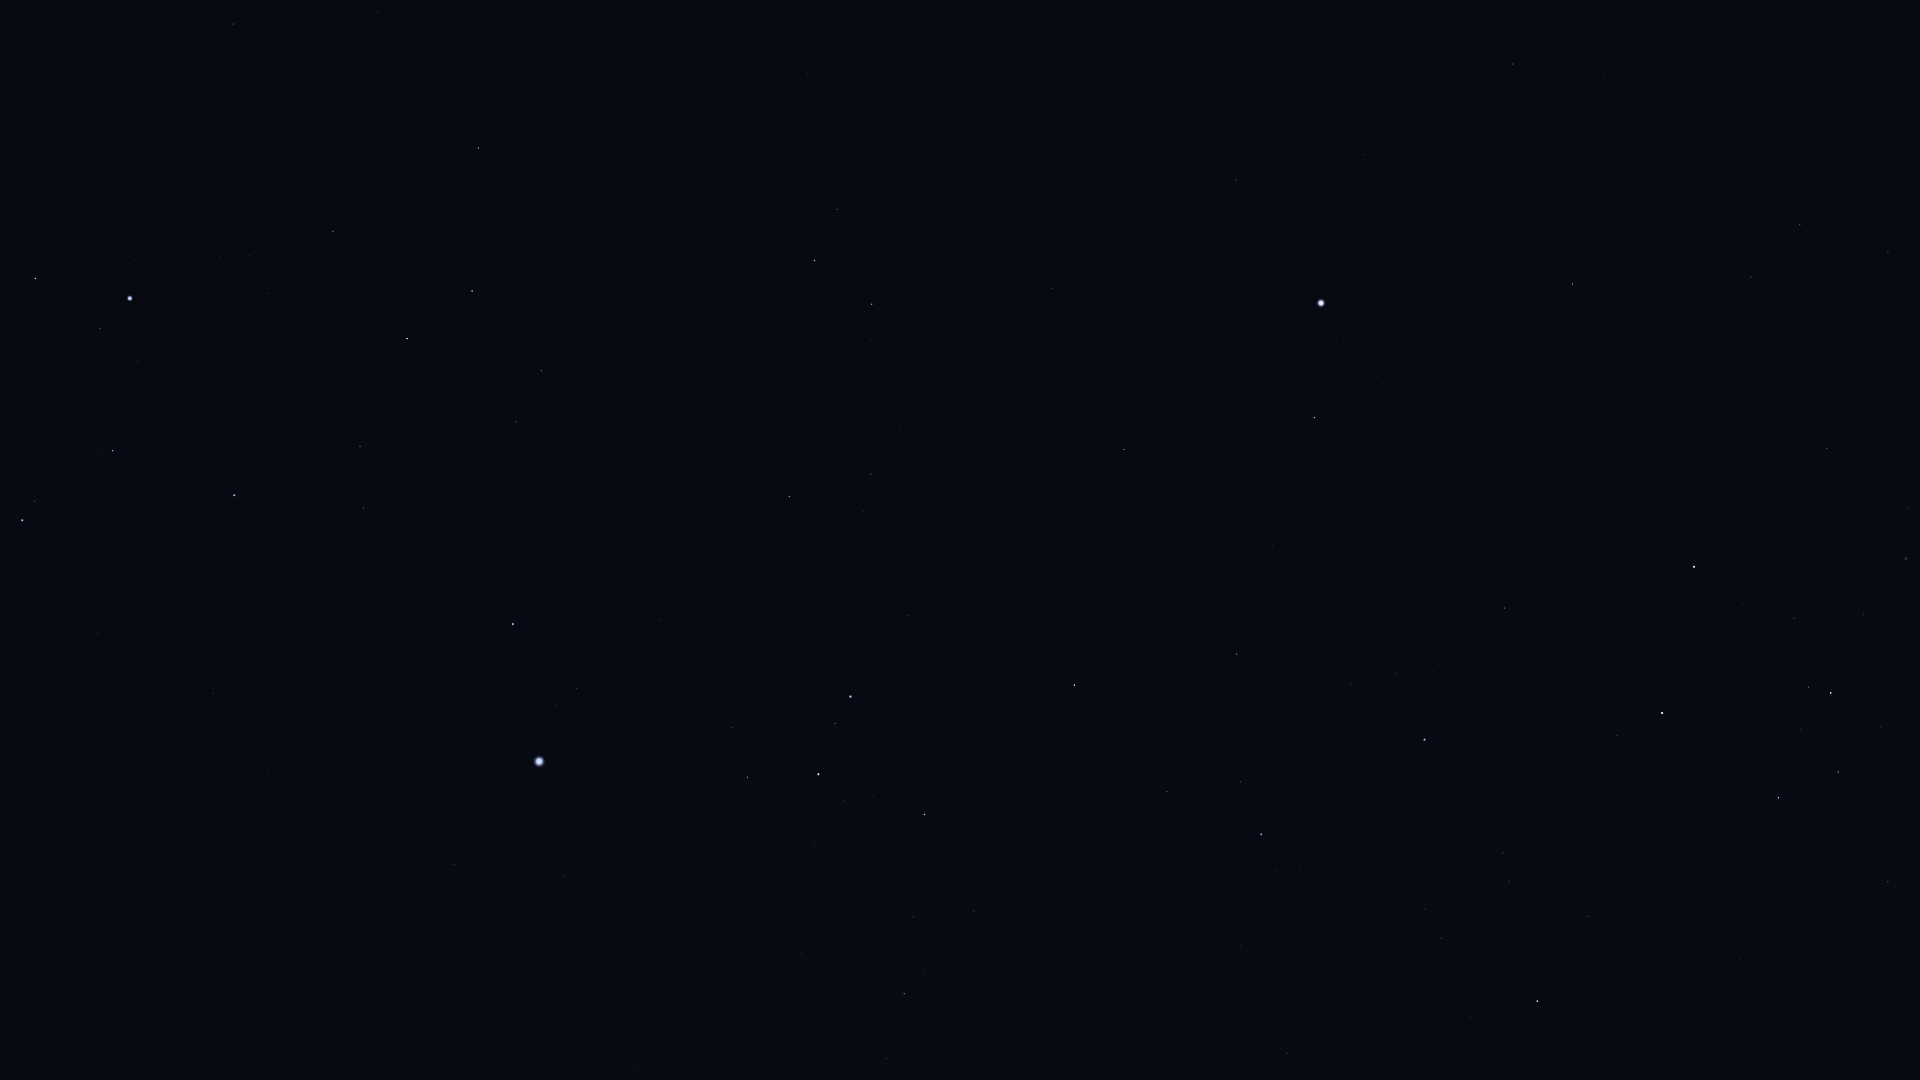

Data behind this chart, as committed beside it:
Star_ID, Name, X, Y
21594, Sceptrum, 233, 24
22491, Mouhoun, 511, 48
22701, HIP 22701, 18, 176
23685, HIP 23685, 478, 148
23875, Cursa, 35, 278
24244, HIP 24244, 221, 257
24305, HIP 24305, 333, 231
24327, HIP 24327, 250, 255
24436, Rigel, 130, 298
24845, HIP 24845, 267, 293
24873, HIP 24873, 246, 302
25606, Nihal, 472, 291
25859, HIP 25859, 837, 209
25985, Arneb, 407, 338
26069, HIP 26069, 1513, 64
26241, Hatysa, 113, 451
26380, Bubup, 1813, 13
26634, Phact, 814, 260
26727, Alnitak, 22, 520
27100, HIP 27100, 1604, 77
27288, HIP 27288, 360, 446
27321, HIP 27321, 1236, 180
27366, Saiph, 234, 495
27530, HIP 27530, 1365, 155
27628, Wazn, 872, 304
27890, HIP 27890, 1542, 120
28103, HIP 28103, 364, 508
28199, HIP 28199, 870, 340
28328, HIP 28328, 1052, 288
28910, HIP 28910, 403, 558
29034, Elkurud, 933, 371
29550, Amadioha, 772, 464
29651, HIP 29651, 213, 693
30122, Furud, 789, 496
30277, HIP 30277, 871, 474
30324, Mirzam, 513, 624
30438, Canopus, 1321, 303
30867, HIP 30867, 267, 770
31416, HIP 31416, 658, 641
31592, HIP 31592, 576, 688
31685, HIP 31685, 1124, 449
31895, Nosaxa, 1250, 403
32349, Sirius, 539, 761
32607, HIP 32607, 1572, 284
32759, HIP 32759, 908, 615
32768, HIP 32768, 1314, 417
33160, HIP 33160, 455, 864
33165, HIP 33165, 727, 731
33347, HIP 33347, 576, 818
33579, Adhara, 850, 696
33719, Citalá, 315, 977
33856, Nganurganity, 835, 723
34045, Muliphein, 564, 876
34444, Wezen, 818, 774
34481, HIP 34481, 1800, 225
35037, HIP 35037, 844, 801
35228, HIP 35228, 1751, 277
35264, HIP 35264, 1074, 685
35904, Aludra, 924, 814
36377, HIP 36377, 1237, 654
... 19 more rows
